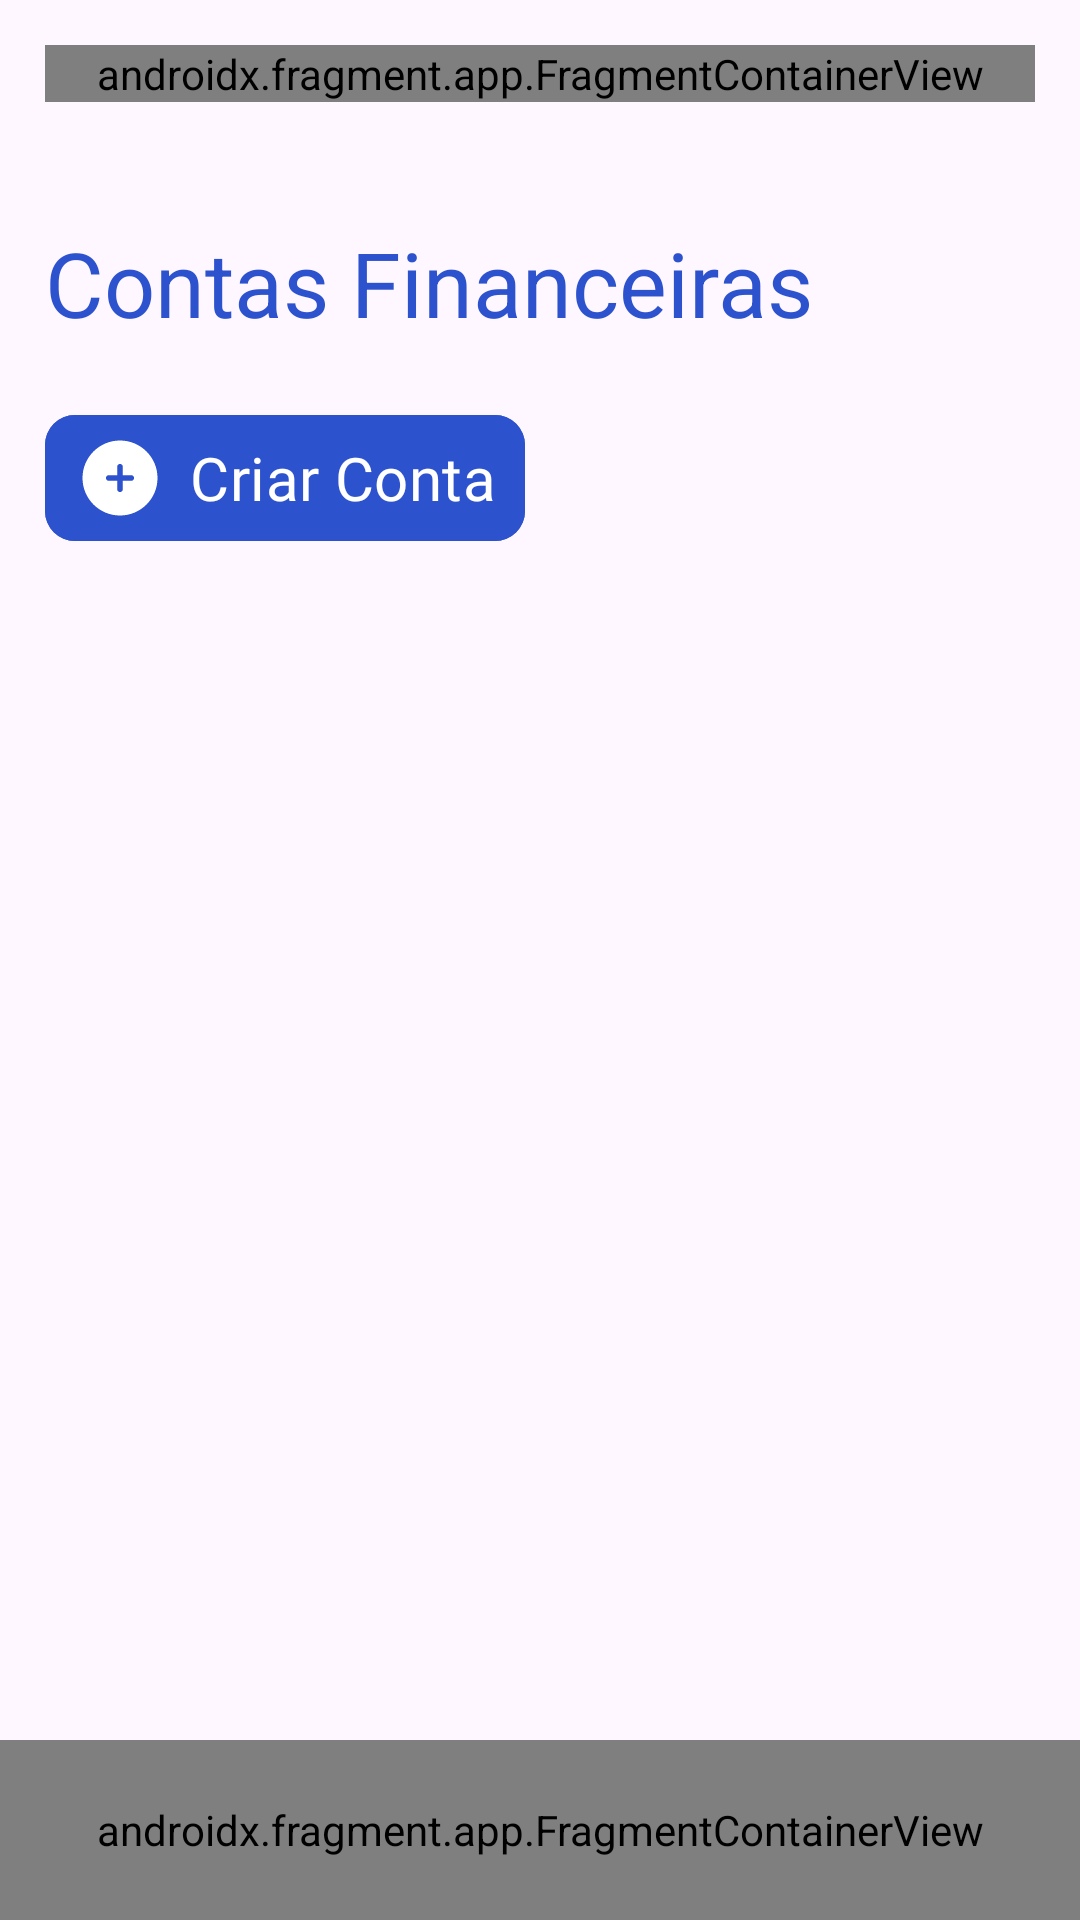

Android layout source for this screen:
<!-- AndroidManifest.xml: application theme Theme.AP2_dev_mobile -->
<!-- res/layout/activity_contas_financeiras.xml -->
<?xml version="1.0" encoding="utf-8"?>
<androidx.constraintlayout.widget.ConstraintLayout xmlns:android="http://schemas.android.com/apk/res/android"
    xmlns:app="http://schemas.android.com/apk/res-auto"
    xmlns:tools="http://schemas.android.com/tools"
    android:id="@+id/main"
    android:layout_width="match_parent"
    android:layout_height="match_parent"
    android:fitsSystemWindows="true"
    tools:context=".contas_financeiras"
    >

    <androidx.constraintlayout.widget.ConstraintLayout
        android:layout_width="match_parent"
        android:layout_height="wrap_content"
        android:padding="15dp"
        app:layout_constraintStart_toStartOf="parent"
        app:layout_constraintEnd_toEndOf="parent"
        android:orientation="vertical"
        app:layout_constraintTop_toTopOf="parent"
        >
        <androidx.fragment.app.FragmentContainerView
            android:id="@+id/logoff_barra"
            android:layout_width="match_parent"
            android:layout_height="wrap_content"
            android:name="com.example.ap2_dev_mobile.logoff_barra"
            app:layout_constraintStart_toStartOf="parent"
            app:layout_constraintTop_toTopOf="parent"
            app:layout_constraintEnd_toEndOf="parent"
            tools:layout="@layout/fragment_logoff_barra"
            />

        <TextView
            android:id="@+id/pagina"
            android:layout_width="wrap_content"
            android:layout_height="wrap_content"
            android:text="Contas Financeiras"
            android:textSize="30dp"
            android:textColor="@color/main"
            android:layout_marginTop="40dp"
            app:layout_constraintTop_toBottomOf="@id/logoff_barra"
            app:layout_constraintStart_toStartOf="parent"
            />

        <com.google.android.material.button.MaterialButton
            android:id="@+id/criar_conta_btn"
            android:layout_width="wrap_content"
            android:layout_height="wrap_content"
            app:icon="@drawable/adicionar"
            android:text="Criar Conta"
            android:backgroundTint="@color/main"
            app:cornerRadius="10dp"
            android:textSize="20sp"
            android:fontFamily="@font/rotobo_variavel"
            app:iconSize="30sp"
            android:paddingLeft="10dp"
            android:paddingRight="10dp"
            app:layout_constraintTop_toBottomOf="@id/pagina"
            app:layout_constraintStart_toStartOf="parent"
            android:layout_marginTop="20dp"
            />

        <androidx.recyclerview.widget.RecyclerView
            android:id="@+id/contas_rv"
            android:layout_width="match_parent"
            android:layout_height="wrap_content"
            app:layout_constraintStart_toStartOf="parent"
            app:layout_constraintTop_toBottomOf="@id/criar_conta_btn"
            android:layout_marginTop="20dp"
            />


    </androidx.constraintlayout.widget.ConstraintLayout>


    <androidx.fragment.app.FragmentContainerView
        android:id="@+id/navbar"
        android:layout_width="match_parent"
        android:layout_height="60dp"
        android:name="com.example.ap2_dev_mobile.navbar"
        app:layout_constraintBottom_toBottomOf="parent"
        tools:layout="@layout/fragment_navbar"
        />

</androidx.constraintlayout.widget.ConstraintLayout>
<!-- res/layout/fragment_logoff_barra.xml (included above) -->
<?xml version="1.0" encoding="utf-8"?>
<FrameLayout xmlns:android="http://schemas.android.com/apk/res/android"
    xmlns:tools="http://schemas.android.com/tools"
    android:layout_width="match_parent"
    android:layout_height="60dp"
    xmlns:app="http://schemas.android.com/apk/res-auto"
    app:layout_constraintStart_toStartOf="parent"
    app:layout_constraintTop_toTopOf="parent"
    tools:context=".navbar"
    >

    <androidx.constraintlayout.widget.ConstraintLayout
        android:layout_width="match_parent"
        android:layout_height="match_parent"
        >
        <TextView
            android:id="@+id/logoff_bar_txt"
            android:layout_width="wrap_content"
            android:layout_height="wrap_content"
            app:layout_constraintTop_toTopOf="parent"
            app:layout_constraintStart_toStartOf="parent"
            app:layout_constraintBottom_toBottomOf="parent"
            android:text="SAIR"
            android:textSize="20sp"
            />

        <ImageView
            android:id="@+id/logoff_btn"
            android:layout_width="30dp"
            android:layout_height="30dp"
            android:src="@drawable/logoff"
            app:layout_constraintEnd_toEndOf="parent"
            app:layout_constraintTop_toTopOf="parent"
            app:layout_constraintBottom_toBottomOf="parent"
            />


    </androidx.constraintlayout.widget.ConstraintLayout>



</FrameLayout>
<!-- res/layout/fragment_navbar.xml (included above) -->
<?xml version="1.0" encoding="utf-8"?>
<FrameLayout xmlns:android="http://schemas.android.com/apk/res/android"
    xmlns:tools="http://schemas.android.com/tools"
    android:layout_width="match_parent"
    android:layout_height="60dp"
    xmlns:app="http://schemas.android.com/apk/res-auto"
    app:layout_constraintBottom_toBottomOf="parent"
    app:layout_constraintStart_toStartOf="parent"
    tools:context=".navbar"
    android:background="@color/main"
    >

    <LinearLayout
        android:layout_width="match_parent"
        android:layout_height="match_parent"
        android:gravity="center"
        android:paddingLeft="20dp"
        android:paddingRight="20dp"
        >
        <LinearLayout
            android:layout_width="wrap_content"
            android:layout_height="match_parent"
            android:orientation="vertical"
            android:gravity="center"
            android:layout_marginRight="30dp"
            >

            <ImageView
                android:id="@+id/inicio_btn"
                android:layout_width="40dp"
                android:layout_height="40dp"
                android:src="@drawable/inicio"
                app:tint="@color/white"
                />

            <View
                android:id="@+id/inicio_indicador"
                android:layout_width="40dp"
                android:layout_height="2dp"
                android:background="@color/white"
                android:visibility="gone"
                />
        </LinearLayout>

    <LinearLayout
        android:layout_width="wrap_content"
        android:layout_height="match_parent"
        android:orientation="vertical"
        android:gravity="center"
        android:layout_marginRight="30dp"
        >
        <ImageView
            android:id="@+id/contas_btn"
            android:layout_width="40dp"
            android:layout_height="40dp"
            android:src="@drawable/contas"
            app:tint="@color/white"
            />

        <View
            android:id="@+id/contas_indicador"
            android:layout_width="40dp"
            android:layout_height="2dp"
            android:background="@color/white"
            android:visibility="gone"
            />

    </LinearLayout>

    <LinearLayout
        android:layout_width="wrap_content"
        android:layout_height="match_parent"
        android:orientation="vertical"
        android:gravity="center"
        android:layout_marginRight="30dp"
        >
        <ImageView
            android:id="@+id/categorias_btn"
            android:layout_width="40dp"
            android:layout_height="40dp"
            android:src="@drawable/categorias"
            app:tint="@color/white"
            />

        <View
            android:id="@+id/categorias_indicador"
            android:layout_width="40dp"
            android:layout_height="2dp"
            android:background="@color/white"
            android:visibility="gone"
            />

    </LinearLayout>

        <LinearLayout
            android:layout_width="wrap_content"
            android:layout_height="match_parent"
            android:orientation="vertical"
            android:gravity="center"
            android:layout_marginRight="30dp"
            >
            <ImageView
                android:id="@+id/transacoes_btn"
                android:layout_width="40dp"
                android:layout_height="40dp"
                android:src="@drawable/lancamentos"
                app:tint="@color/white"
                />

            <View
                android:id="@+id/transacoes_indicador"
                android:layout_width="40dp"
                android:layout_height="2dp"
                android:background="@color/white"
                android:visibility="gone"
                />

        </LinearLayout>





    </LinearLayout>



</FrameLayout>
<!-- resources referenced by this layout -->
<resources>
  <color name="main">#2D52CE</color>
  <color name="white">#FFFFFFFF</color>
  <!-- drawable adicionar (drawable) -->
  <vector xmlns:android="http://schemas.android.com/apk/res/android"
      android:width="800dp"
      android:height="800dp"
      android:viewportWidth="24"
      android:viewportHeight="24">
    <path
        android:pathData="M12,22C17.523,22 22,17.523 22,12C22,6.477 17.523,2 12,2C6.477,2 2,6.477 2,12C2,17.523 6.477,22 12,22ZM12.75,9C12.75,8.586 12.414,8.25 12,8.25C11.586,8.25 11.25,8.586 11.25,9L11.25,11.25H9C8.586,11.25 8.25,11.586 8.25,12C8.25,12.414 8.586,12.75 9,12.75H11.25V15C11.25,15.414 11.586,15.75 12,15.75C12.414,15.75 12.75,15.414 12.75,15L12.75,12.75H15C15.414,12.75 15.75,12.414 15.75,12C15.75,11.586 15.414,11.25 15,11.25H12.75V9Z"
        android:fillColor="#1C274C"
        android:fillType="evenOdd"/>
  </vector>
  <!-- drawable categorias (drawable) -->
  <vector xmlns:android="http://schemas.android.com/apk/res/android"
      android:width="800dp"
      android:height="800dp"
      android:viewportWidth="24"
      android:viewportHeight="24">
    <path
        android:pathData="M16.137,4.728L17.966,6.558C20.656,9.247 22,10.592 22,12.262C22,13.933 20.656,15.278 17.966,17.966C15.278,20.656 13.933,22 12.262,22C10.592,22 9.247,20.656 6.558,17.966L4.728,16.137C3.183,14.591 2.41,13.819 2.123,12.816C1.835,11.813 2.081,10.748 2.572,8.619L2.856,7.391C3.269,5.599 3.476,4.703 4.089,4.089C4.703,3.476 5.599,3.269 7.391,2.856L8.619,2.572C10.748,2.081 11.813,1.835 12.816,2.123C13.819,2.41 14.591,3.183 16.137,4.728ZM11.147,14.328C10.474,13.656 10.479,12.69 10.882,11.925C10.681,11.632 10.71,11.229 10.97,10.97C11.229,10.711 11.63,10.681 11.922,10.88C12.262,10.699 12.635,10.603 13.007,10.607C13.421,10.611 13.754,10.95 13.75,11.364C13.746,11.778 13.407,12.111 12.993,12.107C12.816,12.105 12.583,12.184 12.384,12.384C11.997,12.771 12.099,13.159 12.207,13.268C12.316,13.377 12.704,13.479 13.091,13.091C13.875,12.307 15.229,12.047 16.096,12.914C16.769,13.587 16.764,14.553 16.361,15.318C16.562,15.61 16.533,16.013 16.273,16.273C16.014,16.532 15.613,16.562 15.321,16.363C14.864,16.606 14.345,16.697 13.849,16.595C13.443,16.512 13.182,16.115 13.265,15.709C13.349,15.304 13.745,15.042 14.151,15.126C14.328,15.162 14.614,15.104 14.859,14.859C15.247,14.471 15.145,14.084 15.036,13.975C14.927,13.866 14.539,13.764 14.152,14.152C13.368,14.936 12.014,15.196 11.147,14.328ZM10.021,10.293C10.802,9.512 10.802,8.246 10.021,7.465C9.24,6.684 7.974,6.684 7.193,7.465C6.411,8.246 6.411,9.512 7.193,10.293C7.974,11.074 9.24,11.074 10.021,10.293Z"
        android:fillColor="#1C274C"
        android:fillType="evenOdd"/>
  </vector>
  <style name="Theme.AP2_dev_mobile" parent="Base.Theme.AP2_dev_mobile" />
  <style name="Base.Theme.AP2_dev_mobile" parent="Theme.Material3.DayNight.NoActionBar">
          
          
      </style>
</resources>
